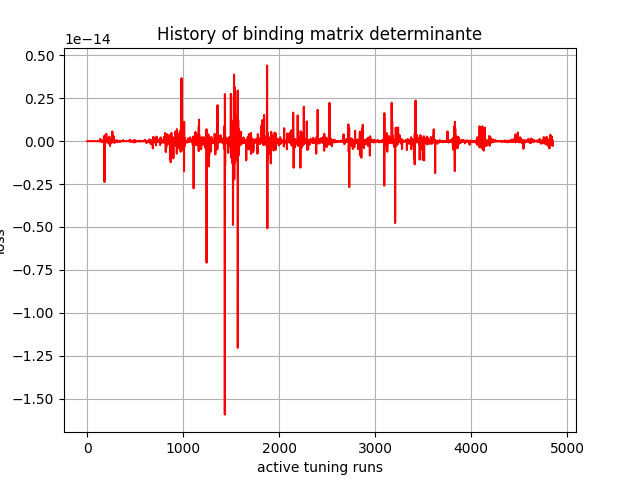

Values plotted in this chart, from the file beside it:
, 0
0, 0.0
1, 0.0
2, -0.0
3, -0.0
4, -0.0
5, 0.0
6, 0.0
7, 0.0
8, -0.0
9, -0.0
10, 0.0
11, -0.0
12, 0.0
13, -0.0
14, -0.0
15, 0.0
16, 0.0
17, -0.0
18, 0.0
19, 0.0
20, -0.0
21, -0.0
22, -0.0
23, 0.0
24, 0.0
25, 0.0
26, 0.0
27, -0.0
28, -0.0
29, 0.0
30, 0.0
31, 0.0
32, 0.0
33, -0.0
34, 0.0
35, 0.0
36, -0.0
37, -0.0
38, 1.5e-44
39, 7e-45
40, -8.3e-44
41, -4.13e-43
42, 3.125e-42
43, -1.6279e-41
44, 8.52e-41
45, 2.369573e-39
46, -4.322431e-39
47, 6.6236615e-38
48, -4.4268184e-37
49, 1.9107455e-36
50, -7.504293e-38
51, -2.0333591e-35
52, -1.9067283e-35
53, -4.7131776e-35
54, -1.3036255e-35
55, 7.6320064e-34
56, 6.718519e-34
57, 5.221094e-34
58, 2.1970497e-34
59, -2.1096947e-32
... 4,790 more rows
